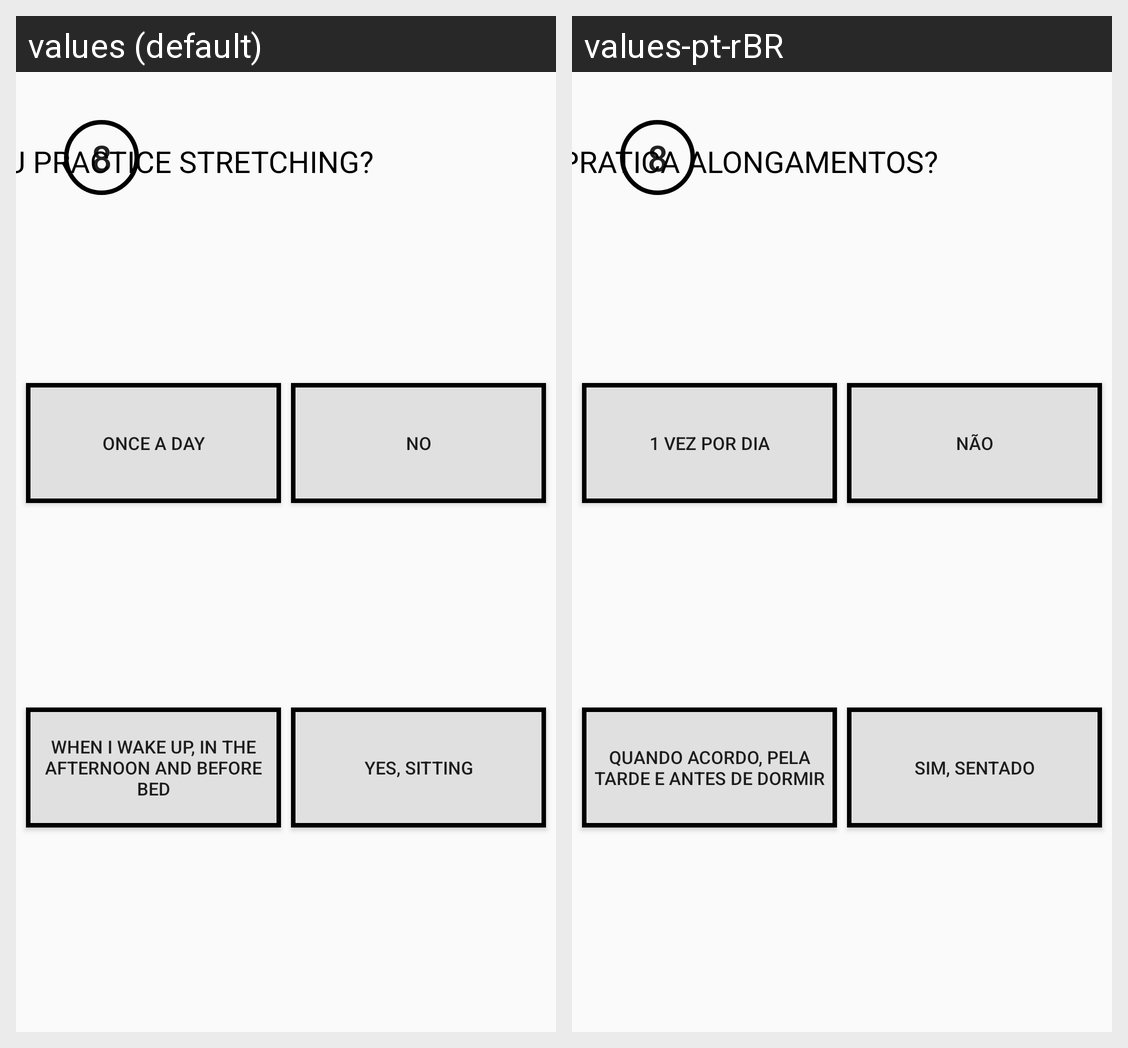

This grid shows one Android layout under two languages. Give, for every string resource on the screen, its name, the default text and each shown locale's text.
Android screen res/layout/activity_main11.xml rendered under 2 locales, left to right: values (default), values-pt-rBR. Device: Nexus 5 (rendered at 1080×1920; each locale shown at half size, 540×960, under a caption strip naming it); theme AppTheme.
Strings drawn on this screen, with the default value and each locale's value (text and hints the layout hard-codes, and strings that could not be matched under every locale, appear in the picture but are not listed):

oitava
  values: Do you practice stretching?
  values-pt-rBR: Você pratica alongamentos?

Buttonone7
  values: Once a day
  values-pt-rBR: 1 vez por dia

Buttontwo7
  values: No
  values-pt-rBR: Não

certa7
  values: When I wake up, in the afternoon and before bed
  values-pt-rBR: Quando acordo, pela tarde e antes de dormir

Buttonfour7
  values: Yes, sitting
  values-pt-rBR: Sim, sentado
